Run: headless pygame with SDL's dummy video driver; simulated clock (each Clock.tick advances the game by its frame time, no real sleeping); random seed 0; keys injected as events and as key.get_pressed() state; no mouse input.
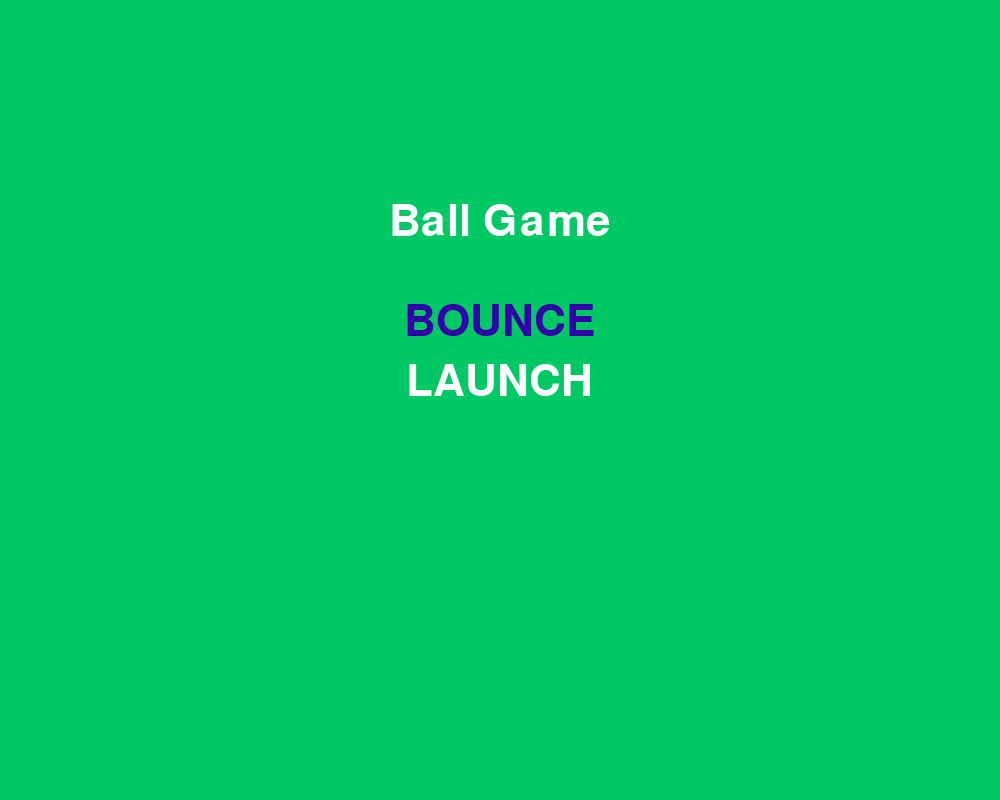
Frame 1 of 4 · flips 1–60 · no input
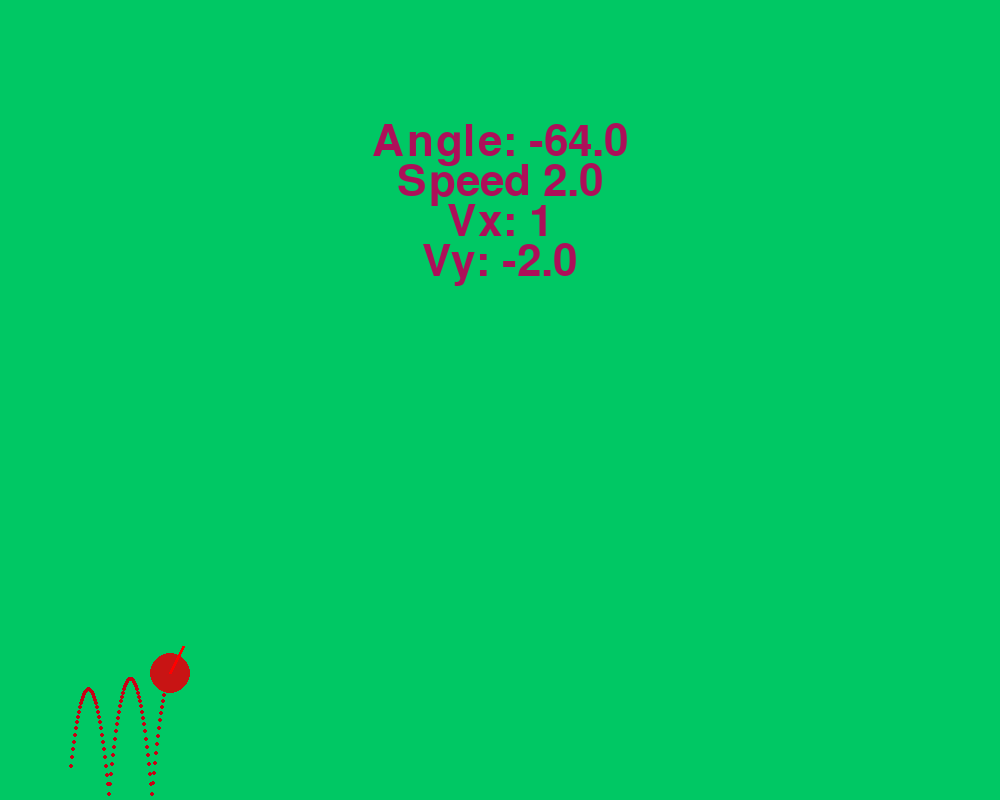
Frame 2 of 4 · flips 61–180 · tapped SPACE, RETURN · held RIGHT (→), D
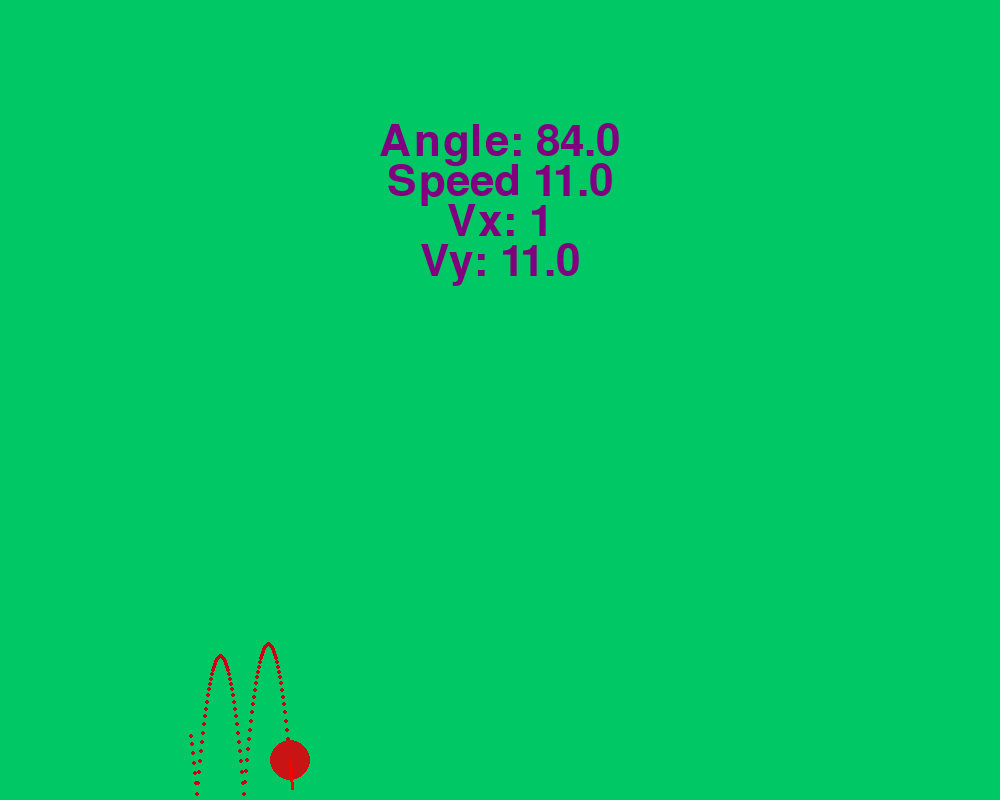
Frame 3 of 4 · flips 181–300 · held DOWN (↓), S
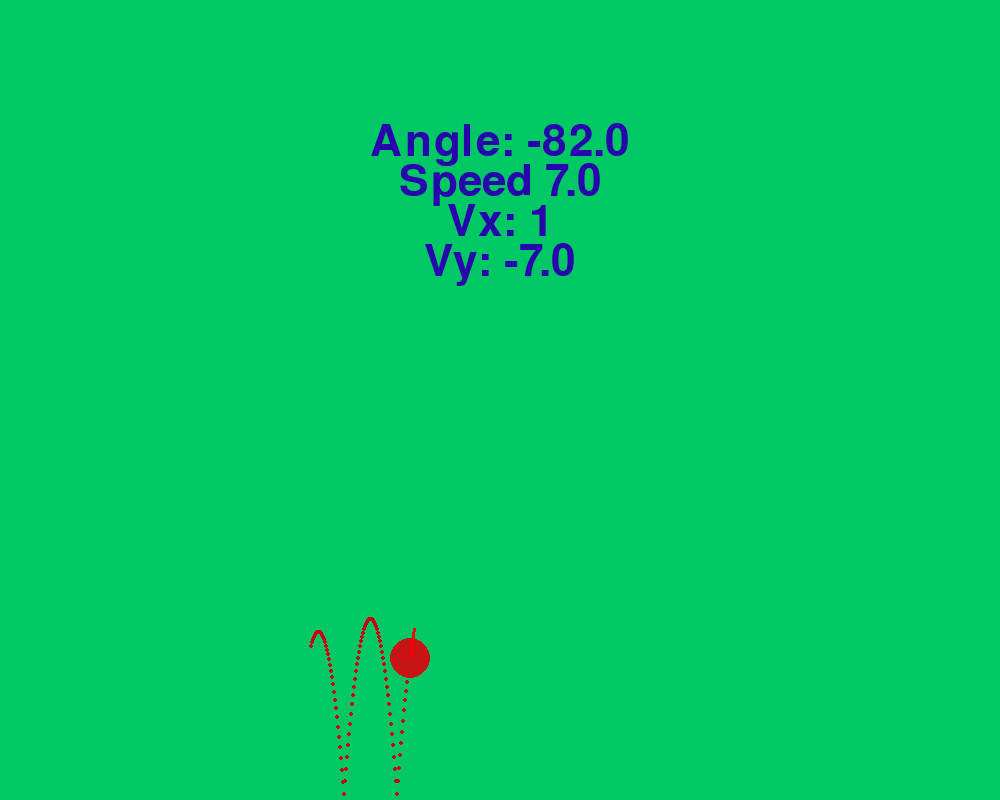
Frame 4 of 4 · flips 301–420 · held LEFT (←), A, UP (↑), W

The pygame program that drew these frames:

import pygame as pg
import math
import random

pg.init()
clock = pg.time.Clock()

sw, sh = 1000, 800
screen = pg.display.set_mode((sw, sh))
pg.display.set_caption("Ballistic motion")

colors = [(220, 20, 60), (128, 0, 128), (0, 0, 200)]  # Deep Red, Purple, Blue
transition_time = 2  # Transition time in seconds

# Function to interpolate between two colors
def lerp_color(start, end, t):
    return (
        int(start[0] + (end[0] - start[0]) * t),
        int(start[1] + (end[1] - start[1]) * t),
        int(start[2] + (end[2] - start[2]) * t),
    )

# Dictionary to store transition states for each text element
text_transitions = {
    "score": {
        "color_index": 0,
        "start_color": colors[0],
        "end_color": colors[1],
        "transition_start_time": pg.time.get_ticks(),
        "position": (10, 770),
        "text": "Score: 0",
    },
    "lives": {
        "color_index": 1,
        "start_color": colors[1],
        "end_color": colors[2],
        "transition_start_time": pg.time.get_ticks(),
        "position": (10, 720),
        "text": "Lives: 3",
    },
}

# Function to update color for each text
def update_text_color(transition_data):
    # Calculate the transition ratio (t)
    elapsed_time = (pg.time.get_ticks() - transition_data["transition_start_time"]) / 1000
    t = elapsed_time / transition_time  # Normalized time (0.0 to 1.0)

    # Update color and reset if transition completes
    if t >= 1.0:
        transition_data["color_index"] = (transition_data["color_index"] + 1) % len(colors)
        transition_data["start_color"] = colors[transition_data["color_index"]]
        transition_data["end_color"] = colors[(transition_data["color_index"] + 1) % len(colors)]
        transition_data["transition_start_time"] = pg.time.get_ticks()
        t = 0  # Reset t for the next transition

    # Interpolate current color
    return lerp_color(transition_data["start_color"], transition_data["end_color"], t)

def initialize_game():
    global x, y, vx, vy, bd, trace, shown_angle, angle, speed
    x, y, vx, vy, bd = 50, 700, 1, 1, 20
    trace = []
    shown_angle = 1
    angle = 1
    speed = 5

#colors other than current_color
bg_color = (0, 200, 100)
text_color = (255, 255, 255)
highlight_color = (255, 0, 0)
ball_color = (200, 20, 20)
trace_color = (200, 0, 20)
arrow_color = (0, 0, 0)

# Game state
game_state = "main"  # "main", "bounce", or "launch"
menu_options = ["BOUNCE", "LAUNCH"]
selected_option = 0

# Fonts
pg.font.init()
font_title = pg.font.Font(None, 64)
font_small = pg.font.Font(None, 32)

initialize_game()
running = True

while running:
    # Process events once per frame
    events = pg.event.get()
    for event in events:
        if event.type == pg.QUIT:
            running = False

        if game_state == "main":
            if event.type == pg.KEYDOWN:
                if event.key == pg.K_UP:
                    selected_option = (selected_option - 1) % len(menu_options)
                elif event.key == pg.K_DOWN:
                    selected_option = (selected_option + 1) % len(menu_options)
                elif event.key == pg.K_RETURN:  # Confirm selection
                    if menu_options[selected_option] == "BOUNCE":
                        game_state = "bounce"
                    elif menu_options[selected_option] == "LAUNCH":
                        game_state = "launch"
                        vx, vy = 0, 0  # Stop ball for launch mode

        elif game_state == "bounce":
            if event.type == pg.KEYDOWN:
                if event.key == pg.K_r:
                    initialize_game()
                    game_state == "launch"
                elif event.key == pg.K_SPACE:
                    vx *= 1.5
                    vy *= 1.5
                elif event.key == pg.K_LSHIFT:
                    vx /= 1.5
                    vy /= 1.5
                elif event.key == pg.K_m:
                    game_state = "main"
        
        elif game_state == "launch":
            if event.type == pg.KEYDOWN:
                if event.key == pg.K_SPACE:  # Launch the ball
                    vx = speed * math.cos(angle)
                    vy = speed * math.sin(angle)
                    game_state = "bounce"
                    trace = []  # Clear trace after launch
                elif event.key == pg.K_UP:  # Adjust angle upwards
                    angle -= math.radians(5)
                    shown_angle = math.degrees(angle)
                elif event.key == pg.K_DOWN:  # Adjust angle downwards
                    angle += math.radians(5)
                    shown_angle = math.degrees(angle)
                elif event.key == pg.K_w:  # Increase speed
                    vx *= 2
                    vy *= 2
                elif event.key == pg.K_s:  # Decrease speed
                    vx /= 2
                    vy /= 2
                elif event.key == pg.K_LEFT:
                    speed += 1
                elif event.key == pg.K_RIGHT:
                    speed -= 1

    # Game logic
    if game_state == "main":
        # Draw main menu
        screen.fill(bg_color)
        title_text = font_title.render("Ball Game", True, text_color)
        screen.blit(title_text, ((sw - title_text.get_width()) // 2, 200))
        
        for key, data in text_transitions.items():
            current_color = update_text_color(data)

        for i, option in enumerate(menu_options):
            color = current_color if i == selected_option else text_color
            menu_text = font_title.render(option, True, color)
            screen.blit(menu_text, ((sw - menu_text.get_width()) // 2, 300 + i * 60))

    elif game_state == "bounce":
        # Ball movement and bouncing logic
        x += vx
        y += vy
        vy += 0.5  # Gravity effect

        if y >= sh - bd // 2 or y <= bd // 2:
            vy = -vy
        if x >= sw - bd // 2 or x <= bd // 2:
            vx = -vx

        trace.append((x, y))
        if len(trace) > 100:
            trace.pop(0)

        # Drawing
        screen.fill(bg_color)
        for xt, yt in trace:
            pg.draw.circle(screen, (200, 0, 20), (int(xt), int(yt)), 2)
        pg.draw.circle(screen, (200, 20, 20), (int(x), int(y)), bd)

        # Draw angle and speed information
        speed = math.sqrt(vx**2 + vy**2) //1
        angle = math.atan2(vy, vx) 
        shown_angle = math.degrees(angle) //1

        arrow_length = 30
        arrow_x = x + arrow_length * math.cos(angle)
        arrow_y = y + arrow_length * math.sin(angle)
        pg.draw.line(screen, highlight_color, (x, y), (arrow_x, arrow_y), 3)

        for key, data in text_transitions.items():
            current_color = update_text_color(data)

        text = font_title.render(f"Angle: {shown_angle//1}", True, (current_color))
        text_width = text.get_rect().width 
        screen.blit(text, ((screen.get_width()-text_width)/2, 120))

        text = font_title.render(f"Speed {speed//1}", True, (current_color))
        text_width = text.get_rect().width 
        screen.blit(text, ((screen.get_width()-text_width)/2, (160)))
        
        text = font_title.render(f"Vx: {vx//1}", True, (current_color))
        text_width = text.get_rect().width 
        screen.blit(text, ((screen.get_width()-text_width)/2, (200)))

        text = font_title.render(f"Vy: {vy//1}", True, (current_color))
        text_width = text.get_rect().width 
        screen.blit(text, ((screen.get_width()-text_width)/2, (240)))

    elif game_state == "launch":
        # Draw the ball at the initial position
        screen.fill(bg_color)
        pg.draw.circle(screen, ball_color, (int(x), int(y)), bd, 5)

        # Draw the aiming arrow
        arrow_length = 100
        arrow_x = x + arrow_length * math.cos(angle)
        arrow_y = y + arrow_length * math.sin(angle)
        pg.draw.line(screen, arrow_color, (x, y), (arrow_x, arrow_y), 3)

        # Draw angle and speed info
        text = font_title.render(f"Angle: {shown_angle//1}", True, (current_color))
        text_width = text.get_rect().width 
        screen.blit(text, ((screen.get_width()-text_width)/2, 120))

        text = font_title.render(f"Speed {speed//1}", True, (current_color))
        text_width = text.get_rect().width 
        screen.blit(text, ((screen.get_width()-text_width)/2, (160)))
        
        text = font_title.render(f"Vx: {vx//1}", True, (current_color))
        text_width = text.get_rect().width 
        screen.blit(text, ((screen.get_width()-text_width)/2, (200)))

        text = font_title.render(f"Vy: {vy//1}", True, (current_color))
        text_width = text.get_rect().width 
        screen.blit(text, ((screen.get_width()-text_width)/2, (240)))

    pg.display.update()
    clock.tick(50)

pg.quit()
